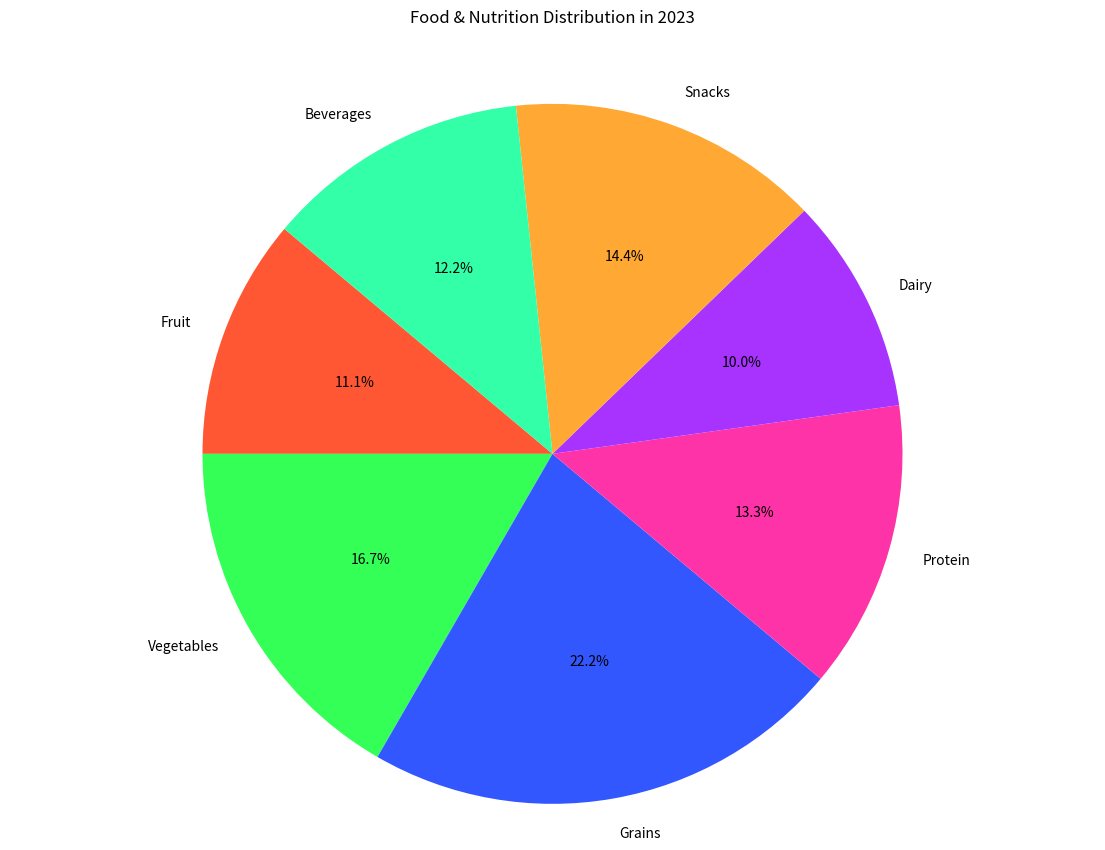

Reproduce this figure in Python.

import matplotlib.pyplot as plt

# Data to plot
labels = ['Fruit', 'Vegetables', 'Grains', 'Protein', 'Dairy', 'Snacks', 'Beverages']
sizes = [100, 150, 200, 120, 90, 130, 110]
colors = ['#FF5733', '#33FF57', '#3357FF', '#FF33A8', '#A833FF', '#FFA833', '#33FFA8']

# Plot
plt.figure(figsize=(14, 10))
plt.pie(sizes, labels=labels, colors=colors, autopct='%1.1f%%', startangle=140)

plt.title('Food & Nutrition Distribution in 2023', y=1.05)
plt.axis('equal')
plt.show()
